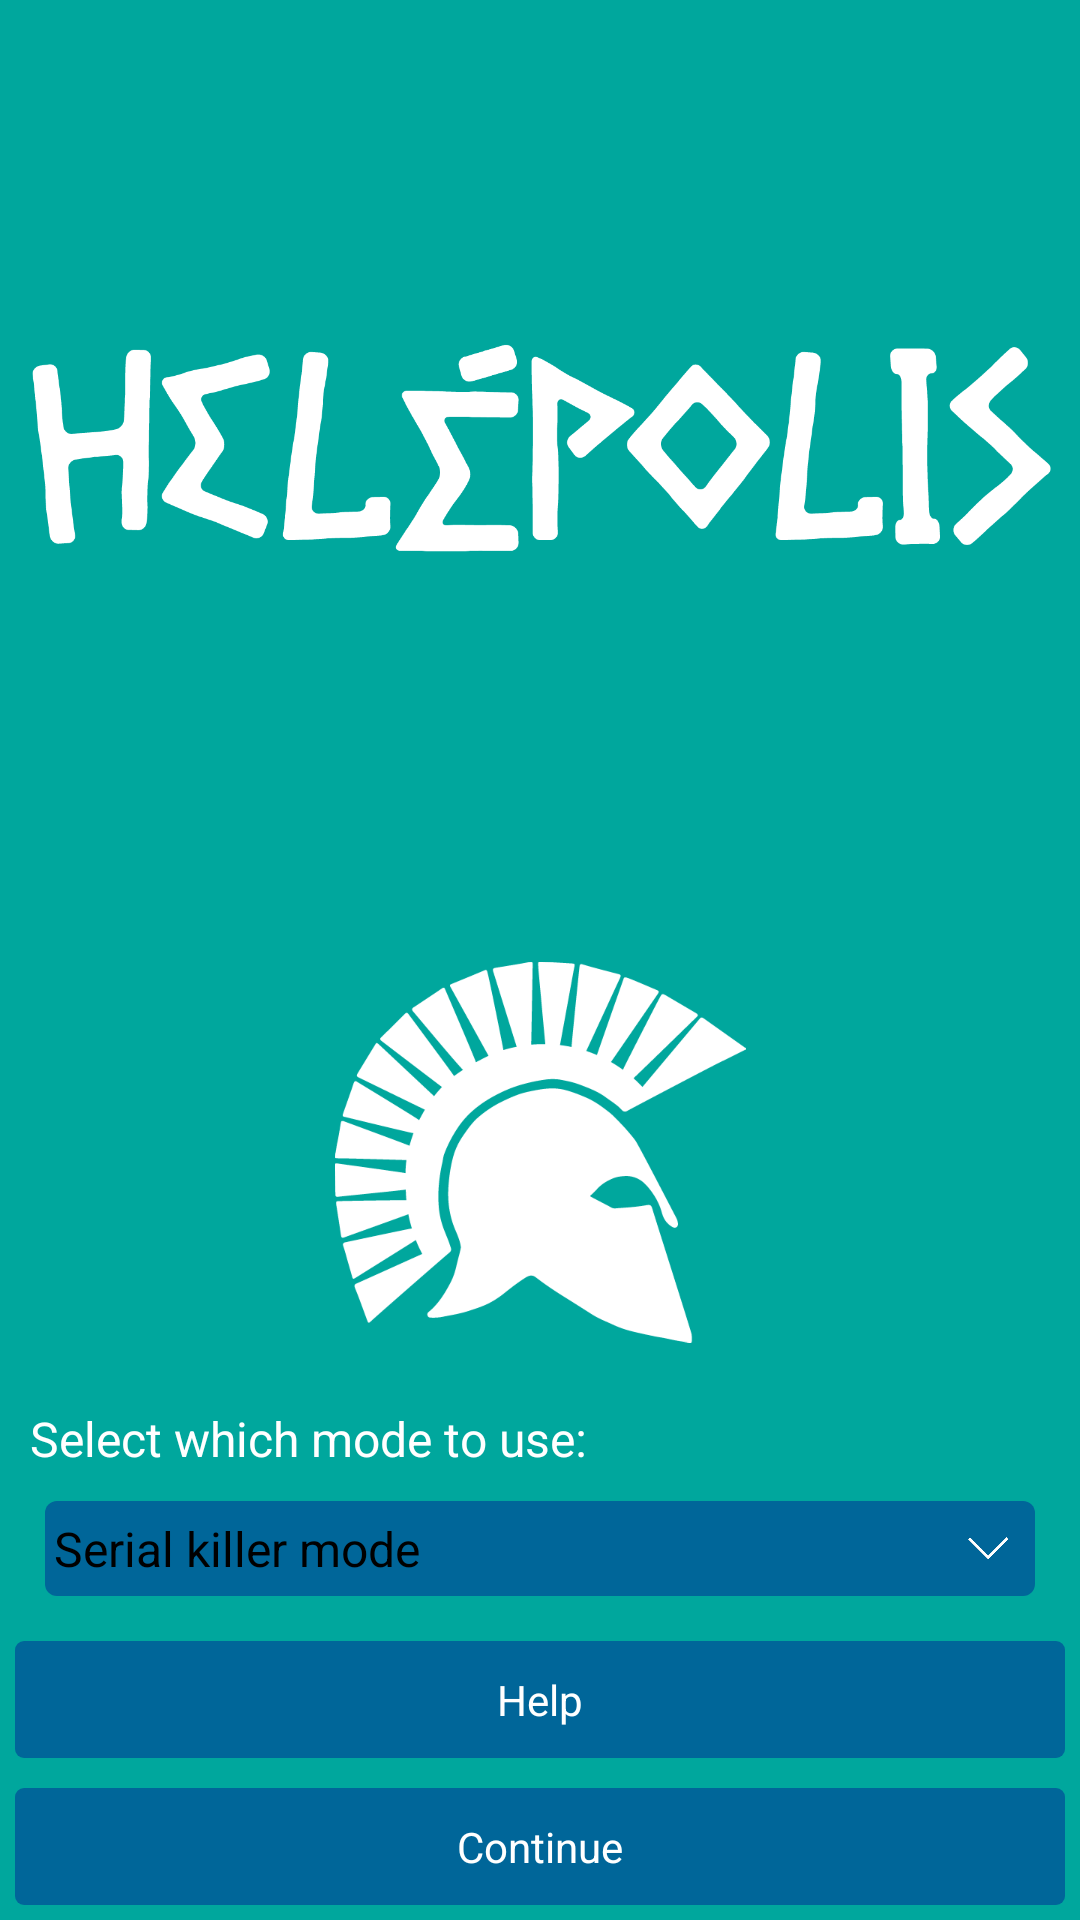

Layout XML and referenced resources for this Android screen:
<!-- AndroidManifest.xml: activity theme android:Theme.Black.NoTitleBar -->
<!-- res/layout/main.xml -->
<?xml version="1.0" encoding="utf-8"?>

<RelativeLayout xmlns:android="http://schemas.android.com/apk/res/android"
    android:orientation="vertical"
    android:layout_width="fill_parent"
    android:layout_height="fill_parent"
    android:background="#00A79D"
    >
<ImageView 
    android:id="@+id/letras_titulo"
    android:layout_width="fill_parent" 
    android:layout_height="wrap_content"
    android:layout_above="@+id/hele2"
    android:scaleX="0.95"
    android:scaleY="0.95"
    android:layout_alignParentTop="true"
    android:layout_centerHorizontal="true"
    android:src="@drawable/letras_titulo"
    />   
<ImageView 
    android:id="@+id/hele2"
    android:layout_width="fill_parent" 
    android:layout_height="wrap_content"
    android:layout_above="@+id/spinnerText"
    android:scaleX="0.75"
    android:scaleY="0.75"
    android:layout_centerHorizontal="true"
    android:src="@drawable/hele2"
    />
<TextView  
    android:id="@+id/spinnerText"
    android:layout_width="fill_parent" 
    android:layout_height="wrap_content"
    android:textSize="16sp"
    android:textColor="#FFFFFF"
    android:text="@string/spinner_text"
    android:layout_above="@+id/robot_mode_spinner"
    android:layout_marginLeft="10dp"
    android:layout_marginRight="10dp"
    />

<Spinner
    android:id="@+id/robot_mode_spinner"
    android:prompt="@string/prompt"
    android:layout_width="fill_parent" 
    android:layout_height="wrap_content"
    android:entries="@array/robot_options"
    android:layout_alignParentTop="false"
    style="@style/spinner_style"
    android:layout_above="@+id/helpButton"
    />
<Button
    android:id="@+id/helpButton"
    android:layout_width="fill_parent" 
    android:layout_height="wrap_content" 
    android:text="@string/text_help"
    android:layout_marginTop="5dp"
    android:layout_marginBottom="5dp"
    android:paddingBottom="10dp"
    android:paddingTop="10dp"
    android:layout_above="@+id/button"
    android:background="@drawable/button_selector"
    android:textColor="#FFFFFF"
/>
<Button
    android:id="@+id/button"
    android:layout_width="fill_parent" 
    android:layout_height="wrap_content" 
    android:text="@string/text_continue"
    android:layout_marginTop="5dp"
    android:layout_marginBottom="5dp"
    android:paddingBottom="10dp"
    android:paddingTop="10dp"
    android:layout_alignParentBottom="true"
    android:background="@drawable/button_selector"
    android:textColor="#FFFFFF"
/>
</RelativeLayout>
<!-- resources referenced by this layout -->
<resources>
  <string-array name="robot_options">
          <item>Serial killer mode</item>
          <item>Coward mode</item>
      </string-array>
  <!-- drawable button_selector (drawable-hdpi) -->
  <?xml version="1.0" encoding="utf-8"?>
  
  <selector xmlns:android="http://schemas.android.com/apk/res/android">
  	<item>
  	    <layer-list>
  	        <item android:right="5dp" android:top="0dp"
  	            android:left="5dp" android:bottom="0dp">
  	            <shape>
  	                <corners android:radius="3dp" />
  	                <solid android:color="#006699" />
  	                <margin android:bottom="2dp" android:left="2dp" 
  	                    android:right="2dp" android:top="2dp" />
  	                <size android:layout_width="125dp" android:layout_height="55dp" />
  	            </shape>
  	        </item>
  	    </layer-list>
  	</item>
  </selector>
  <!-- drawable hele2: png bitmap (drawable-xxhdpi, 20129 bytes) -->
  <!-- drawable letras_titulo: png bitmap (drawable-mdpi, 27489 bytes) -->
  <string name="prompt">Choose one option</string>
  <string name="spinner_text">Select which mode to use:</string>
  <string name="text_continue">Continue</string>
  <string name="text_help">Help</string>
  <style name="spinner_style" parent="android:Widget.TextView.SpinnerItem">
          <item name="android:layout_width">match_parent</item>
          <item name="android:layout_height">wrap_content</item>
          <item name="android:background">@drawable/spinner_background</item>
          <item name="android:textColor">#FFFFFFFF</item>
          <item name="android:layout_margin">10dp</item>
        	<item name="android:paddingLeft">8dp</item>
        	<item name="android:paddingRight">20dp</item>
        	<item name="android:paddingTop">5dp</item>
        	<item name="android:paddingBottom">5dp</item>
       </style>
  <!-- drawable spinner_background (drawable-xxhdpi) -->
  <?xml version="1.0" encoding="utf-8"?>
  
  <selector xmlns:android="http://schemas.android.com/apk/res/android">
  
      <item><layer-list>
              <item  android:right="5dp" android:top="0dp"
  	            android:left="5dp" android:bottom="0dp"><shape>
                  	<solid android:color="#006699"/>
  					<margin android:bottom="2dp" android:left="2dp" 
  	                    android:right="2dp" android:top="2dp" />
  					<padding android:paddingBottom="10dp"
      android:paddingTop="10dp"/>
                      <corners android:radius="4dp" />
  
                      <padding android:bottom="3dp" android:left="3dp" android:right="3dp" android:top="3dp" />
                  </shape></item>
  
              <item android:right="10dp"><bitmap android:gravity="right" android:src="@drawable/arrow_down_white"/>
              </item>
          </layer-list></item>
  
  </selector>
  <!-- drawable arrow_down_white: png bitmap (drawable-xxhdpi, 505 bytes) -->
</resources>
